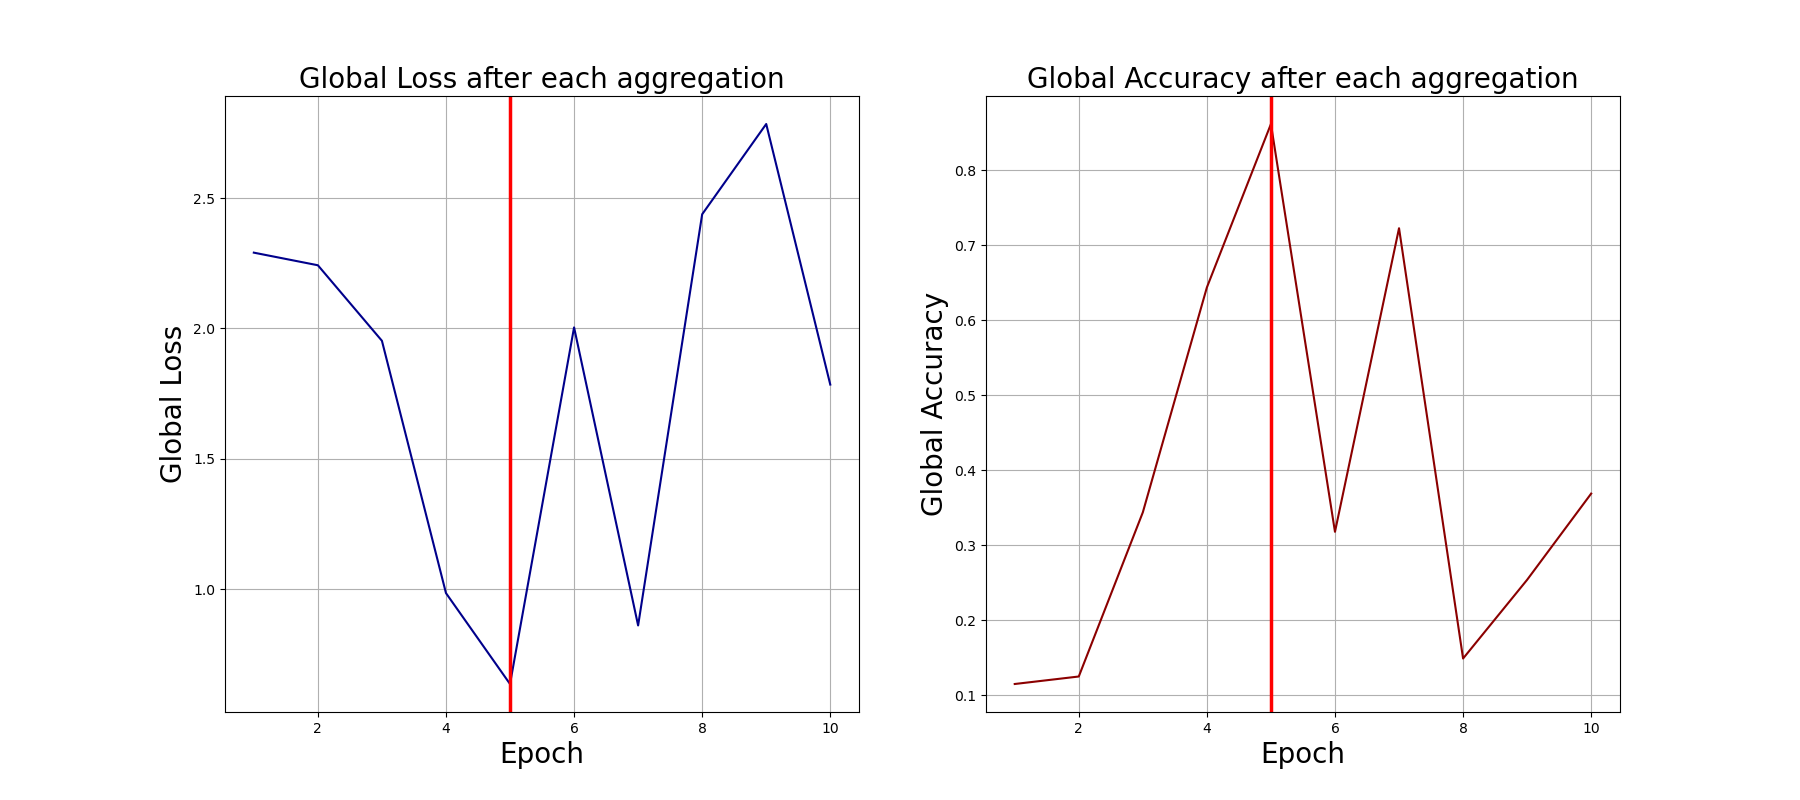

The data file committed next to this chart (first rows):
0, 2.290808916091919, 0.115
1, 2.242, 0.125
2, 1.953, 0.344
3, 0.9855, 0.644
4, 0.637, 0.862
5, 2.004, 0.318
6, 0.8614, 0.723
7, 2.438, 0.149
8, 2.784, 0.254
9, 1.785, 0.369
